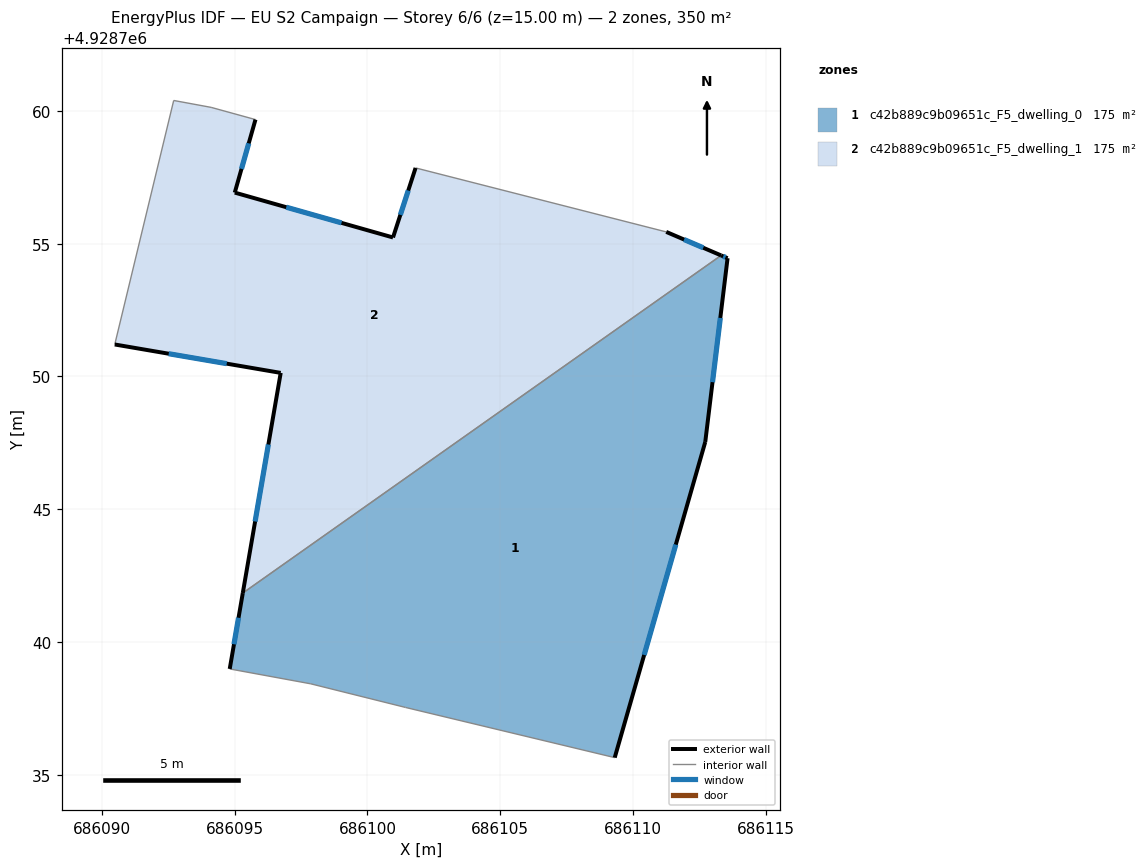
=== STOREY PLAN SPEC (per zone: floor XY polygon, exterior-wall plan segments, windows/doors) ===
zone 1: c42b889c9b09651c_F5_dwelling_0  (174.8 m²)
  floor: (686113.56, 4928754.45) (686112.72, 4928747.53) (686109.31, 4928735.64) (686101.43, 4928737.53) (686097.86, 4928738.42) (686094.81, 4928738.98) (686095.30, 4928741.84) (686113.32, 4928754.56)
  exterior wall: (686113.56, 4928754.45) – (686113.32, 4928754.56)  [0.3 m]
    window: (686113.48, 4928754.49) – (686113.40, 4928754.52)  [0.1 m²]
  exterior wall: (686112.72, 4928747.53) – (686113.56, 4928754.45)  [7.0 m]
    window: (686112.99, 4928749.78) – (686113.29, 4928752.20)  [2.6 m²]
  exterior wall: (686109.31, 4928735.64) – (686112.72, 4928747.53)  [12.4 m]
    window: (686110.42, 4928739.51) – (686111.61, 4928743.67)  [4.5 m²]
  exterior wall: (686095.30, 4928741.84) – (686094.81, 4928738.98)  [2.9 m]
    window: (686095.14, 4928740.91) – (686094.97, 4928739.91)  [1.1 m²]
  interior walls: 4
zone 2: c42b889c9b09651c_F5_dwelling_1  (174.8 m²)
  floor: (686111.25, 4928755.44) (686113.32, 4928754.56) (686095.30, 4928741.84) (686096.73, 4928750.13) (686090.48, 4928751.20) (686092.70, 4928760.39) (686094.11, 4928760.13) (686095.78, 4928759.67) (686095.00, 4928756.92) (686100.96, 4928755.23) (686101.81, 4928757.85)
  exterior wall: (686095.00, 4928756.92) – (686095.78, 4928759.67)  [2.9 m]
    window: (686095.25, 4928757.82) – (686095.53, 4928758.78)  [1.0 m²]
  exterior wall: (686100.96, 4928755.23) – (686095.00, 4928756.92)  [6.2 m]
    window: (686099.02, 4928755.78) – (686096.94, 4928756.37)  [2.3 m²]
  exterior wall: (686101.81, 4928757.85) – (686100.96, 4928755.23)  [2.8 m]
    window: (686101.53, 4928757.00) – (686101.24, 4928756.09)  [1.0 m²]
  exterior wall: (686113.32, 4928754.56) – (686111.25, 4928755.44)  [2.2 m]
    window: (686112.65, 4928754.85) – (686111.92, 4928755.16)  [0.8 m²]
  exterior wall: (686096.73, 4928750.13) – (686095.30, 4928741.84)  [8.4 m]
    window: (686096.27, 4928747.44) – (686095.77, 4928744.54)  [3.1 m²]
  exterior wall: (686090.48, 4928751.20) – (686096.73, 4928750.13)  [6.3 m]
    window: (686092.51, 4928750.86) – (686094.70, 4928750.48)  [2.3 m²]
  interior walls: 5

=== DERIVED (storey summary) ===
Building: EU S2 Campaign
Storey: 6 of 6  (floor level z = 15.00 m)
Storey gross floor area: 349.7 m²
Zones on this storey: 2
  - c42b889c9b09651c_F5_dwelling_0: floor 174.8 m²; exterior wall 22.5 m (67.5 m²); 4 window(s) 8.3 m²; WWR 12.2%
  - c42b889c9b09651c_F5_dwelling_1: floor 174.8 m²; exterior wall 28.8 m (86.4 m²); 6 window(s) 10.6 m²; WWR 12.2%
Zone adjacency (shared interzone walls):
  - c42b889c9b09651c_F5_dwelling_0 ↔ c42b889c9b09651c_F5_dwelling_1